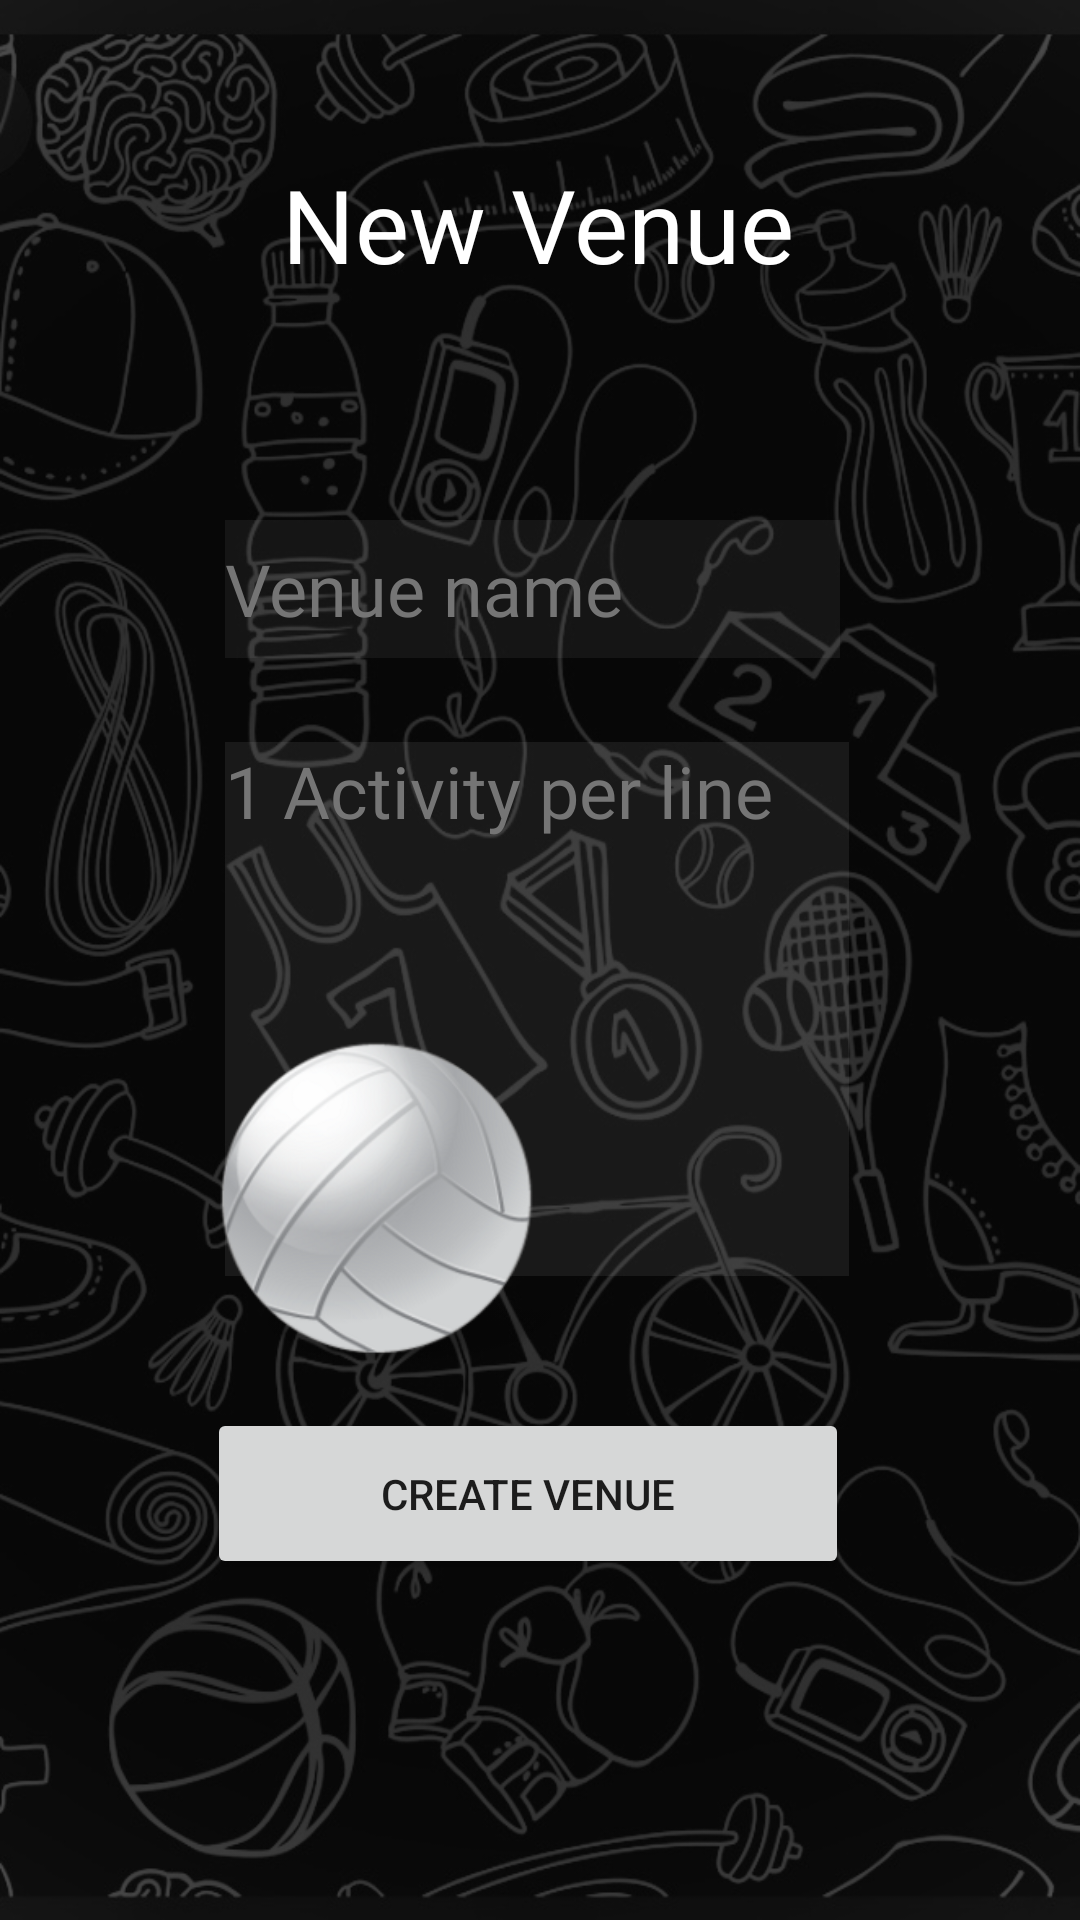

Here is an Android app screen rendered from its layout file. Give the layout XML and the strings, colors and styles it references.
<!-- AndroidManifest.xml: application theme Theme.CSCB07s22FinalProject -->
<!-- res/layout/activity_new_venue.xml -->
<?xml version="1.0" encoding="utf-8"?>
<androidx.constraintlayout.widget.ConstraintLayout xmlns:android="http://schemas.android.com/apk/res/android"
    xmlns:app="http://schemas.android.com/apk/res-auto"
    xmlns:tools="http://schemas.android.com/tools"
    android:layout_width="match_parent"
    android:layout_height="match_parent"
    android:background="@drawable/bg"
    tools:context=".NewVenueActivity">

    <TextView
        android:id="@+id/textView3"
        android:layout_width="wrap_content"
        android:layout_height="wrap_content"
        android:layout_marginTop="52dp"
        android:fontFamily="@font/amaranth"
        android:text="New Venue"
        android:textColor="@color/white"
        android:textSize="34sp"
        app:layout_constraintEnd_toEndOf="parent"
        app:layout_constraintHorizontal_bias="0.497"
        app:layout_constraintStart_toStartOf="parent"
        app:layout_constraintTop_toTopOf="parent" />

    <EditText
        android:id="@+id/venueName"
        android:layout_width="205dp"
        android:layout_height="46dp"
        android:layout_marginTop="76dp"
        android:layout_marginEnd="96dp"
        android:layout_marginRight="96dp"
        android:background="@android:drawable/divider_horizontal_dim_dark"
        android:ems="10"
        android:fontFamily="@font/amaranth"
        android:hint="Venue name"
        android:inputType="textPersonName"
        android:minHeight="48dp"
        android:textColor="@color/white"
        android:textColorHint="#757575"
        android:textSize="24sp"
        app:layout_constraintEnd_toEndOf="@+id/textView3"
        app:layout_constraintHorizontal_bias="0.147"
        app:layout_constraintStart_toStartOf="@+id/textView3"
        app:layout_constraintTop_toBottomOf="@+id/textView3" />

    <Button
        android:id="@+id/button7"
        android:layout_width="214dp"
        android:layout_height="57dp"
        android:layout_marginTop="44dp"
        android:onClick="createVenue"
        android:text="Create Venue"
        app:layout_constraintEnd_toEndOf="@+id/activities"
        app:layout_constraintHorizontal_bias="1.0"
        app:layout_constraintStart_toStartOf="@+id/activities"
        app:layout_constraintTop_toBottomOf="@+id/activities" />

    <EditText
        android:id="@+id/activities"
        android:layout_width="208dp"
        android:layout_height="178dp"
        android:layout_marginTop="28dp"
        android:layout_marginEnd="100dp"
        android:layout_marginRight="100dp"
        android:background="@android:drawable/divider_horizontal_dark"
        android:ems="10"
        android:fontFamily="@font/amaranth"
        android:gravity="start|top"
        android:hint="1 Activity per line"
        android:inputType="textMultiLine"
        android:textColor="@color/white"
        android:textColorHint="#757575"
        android:textSize="24sp"
        app:layout_constraintEnd_toEndOf="parent"
        app:layout_constraintHorizontal_bias="0.0"
        app:layout_constraintStart_toStartOf="@+id/venueName"
        app:layout_constraintTop_toBottomOf="@+id/venueName" />

    <ImageView
        android:id="@+id/imageView12"
        android:layout_width="265dp"
        android:layout_height="303dp"
        android:layout_marginEnd="16dp"
        android:layout_marginRight="16dp"
        android:layout_marginBottom="6dp"
        app:layout_constraintBottom_toBottomOf="parent"
        app:layout_constraintEnd_toEndOf="parent"
        app:layout_constraintTop_toTopOf="parent"
        app:layout_constraintVertical_bias="1.0"
        app:srcCompat="@drawable/tennis" />

    <ImageView
        android:id="@+id/imageView14"
        android:layout_width="137dp"
        android:layout_height="165dp"
        android:layout_marginStart="57dp"
        android:layout_marginLeft="57dp"
        android:layout_marginBottom="50dp"
        app:layout_constraintBottom_toBottomOf="parent"
        app:layout_constraintStart_toStartOf="parent"
        app:layout_constraintTop_toTopOf="parent"
        app:layout_constraintVertical_bias="0.746"
        app:srcCompat="@drawable/volley" />
</androidx.constraintlayout.widget.ConstraintLayout>
<!-- resources referenced by this layout -->
<resources>
  <!-- drawable bg: jpg bitmap (drawable, 225307 bytes) -->
  <!-- drawable volley: png bitmap (drawable, 43241 bytes) -->
  <style name="Theme.CSCB07s22FinalProject" parent="Theme.MaterialComponents.DayNight.DarkActionBar">
          
          <item name="colorPrimary">@color/purple_500</item>
          <item name="colorPrimaryVariant">@color/purple_700</item>
          <item name="colorOnPrimary">@color/white</item>
          
          <item name="colorSecondary">@color/teal_200</item>
          <item name="colorSecondaryVariant">@color/teal_700</item>
          <item name="colorOnSecondary">@color/black</item>
          
          <item name="android:statusBarColor" tools:targetApi="l">?attr/colorPrimaryVariant</item>
          
      </style>
  <!-- not gathered from this repository: default colours our renderer supplied (Android Studio template values) -->
  <color name="purple_500">#FF6200EE</color>
  <color name="purple_700">#FF3700B3</color>
  <color name="teal_200">#FF03DAC5</color>
  <color name="teal_700">#FF018786</color>
  <color name="black">#FF000000</color>
  <color name="white">#FFFFFFFF</color>
</resources>
